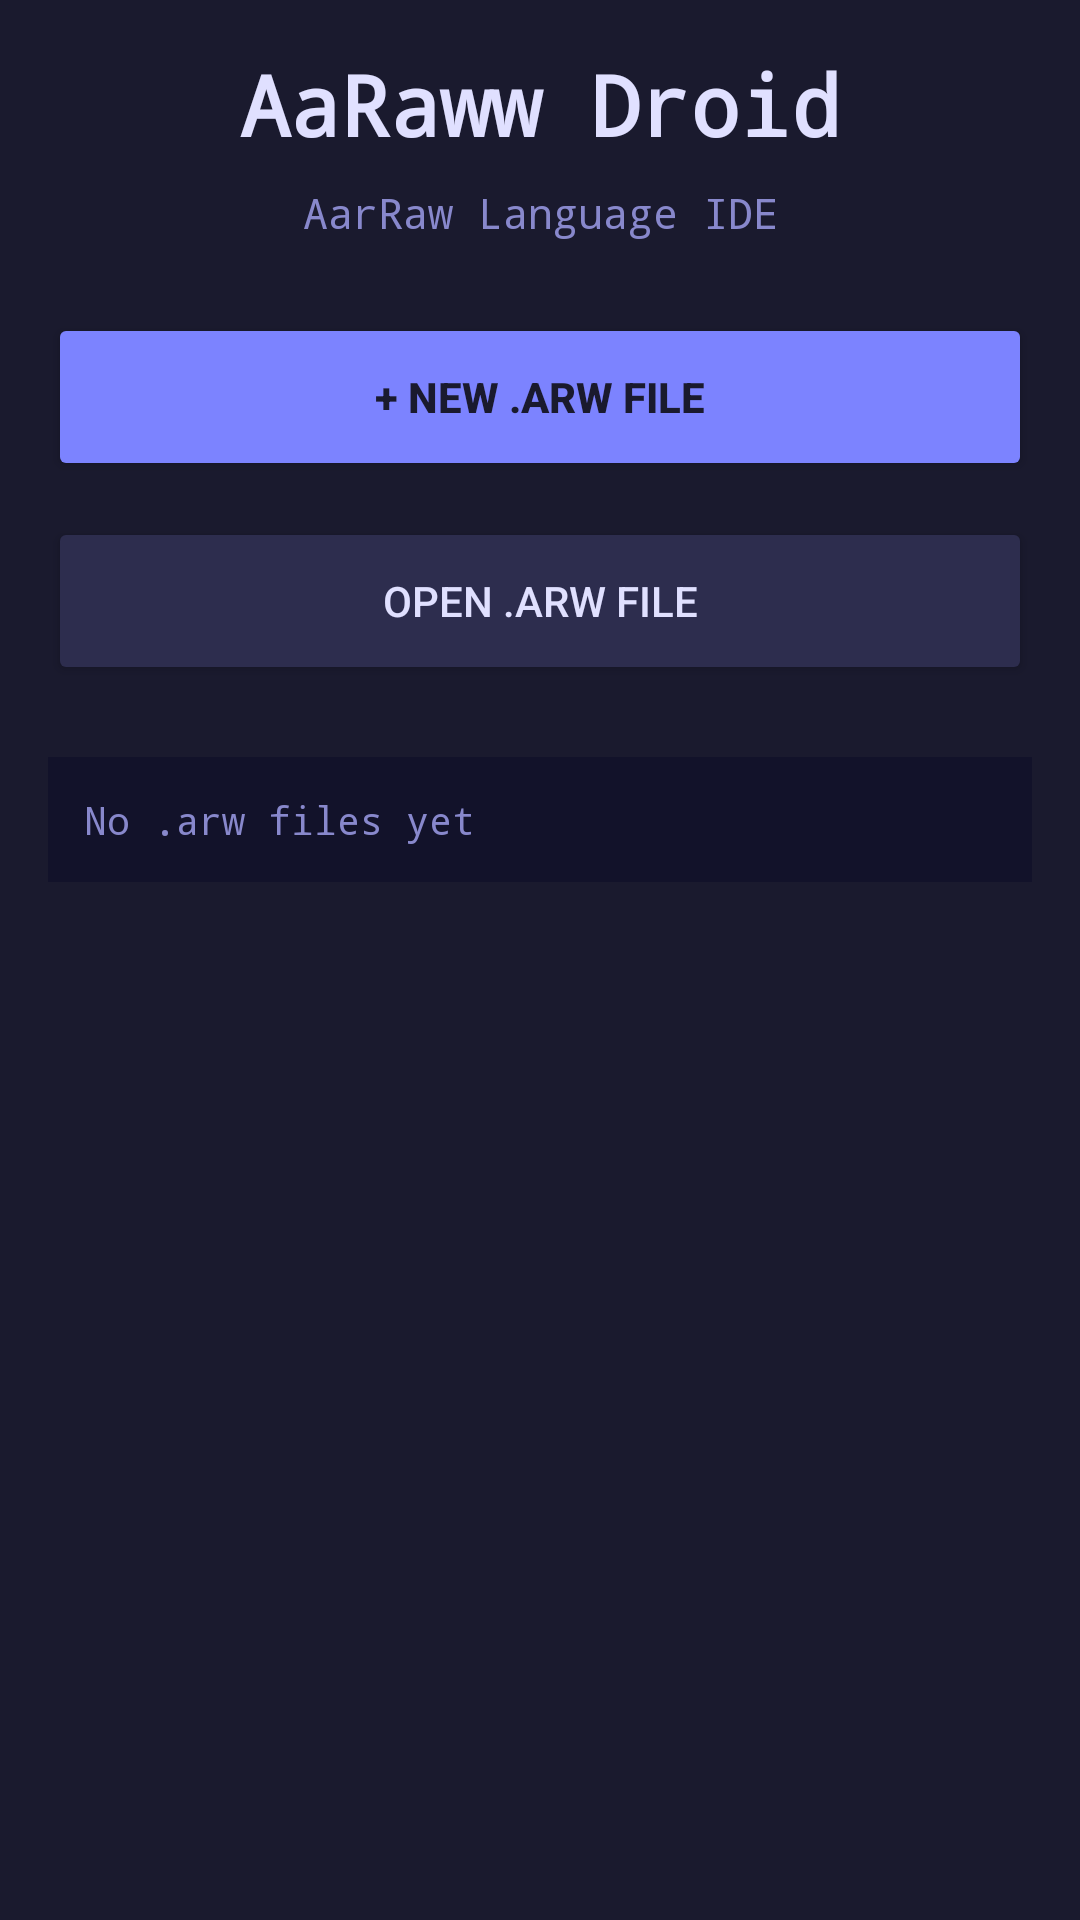

Here is an Android app screen rendered from its layout file. Give the layout XML and the strings, colors and styles it references.
<!-- AndroidManifest.xml: application theme Theme.AaRawwDroid -->
<!-- res/layout/activity_main.xml -->
<?xml version="1.0" encoding="utf-8"?>
<LinearLayout xmlns:android="http://schemas.android.com/apk/res/android"
    android:layout_width="match_parent"
    android:layout_height="match_parent"
    android:orientation="vertical"
    android:background="#1a1a2e"
    android:padding="16dp">

    <TextView
        android:layout_width="match_parent"
        android:layout_height="wrap_content"
        android:text="AaRaww Droid"
        android:textColor="#e0e0ff"
        android:textSize="28sp"
        android:textStyle="bold"
        android:fontFamily="monospace"
        android:gravity="center"
        android:paddingBottom="8dp"/>

    <TextView
        android:layout_width="match_parent"
        android:layout_height="wrap_content"
        android:text="AarRaw Language IDE"
        android:textColor="#8888cc"
        android:textSize="14sp"
        android:fontFamily="monospace"
        android:gravity="center"
        android:paddingBottom="24dp"/>

    <Button
        android:id="@+id/btnNewFile"
        android:layout_width="match_parent"
        android:layout_height="56dp"
        android:text="+ New .arw File"
        android:textColor="#1a1a2e"
        android:backgroundTint="#7c83ff"
        android:textStyle="bold"
        android:layout_marginBottom="12dp"/>

    <Button
        android:id="@+id/btnOpenFile"
        android:layout_width="match_parent"
        android:layout_height="56dp"
        android:text="Open .arw File"
        android:textColor="#e0e0ff"
        android:backgroundTint="#2d2d4e"
        android:layout_marginBottom="24dp"/>

    <TextView
        android:id="@+id/tvRecentFiles"
        android:layout_width="match_parent"
        android:layout_height="wrap_content"
        android:text="No .arw files yet"
        android:textColor="#8888cc"
        android:fontFamily="monospace"
        android:textSize="13sp"
        android:padding="12dp"
        android:background="#12122a"
        android:lineSpacingExtra="4dp"/>

</LinearLayout>
<!-- resources referenced by this layout -->
<resources>
  <style name="Theme.AaRawwDroid" parent="Theme.MaterialComponents.DayNight.DarkActionBar">
          <item name="colorPrimary">#7c83ff</item>
          <item name="colorPrimaryVariant">#4a50cc</item>
          <item name="colorOnPrimary">#ffffff</item>
          <item name="colorSecondary">#00ff88</item>
          <item name="colorOnSecondary">#000000</item>
          <item name="android:colorBackground">#0d0d1a</item>
          <item name="android:statusBarColor">#0a0a18</item>
          <item name="android:navigationBarColor">#0a0a18</item>
      </style>
</resources>
